Labelled photos from "roi_images", an image-classification folder in bruce17022006/DL_MINI_PROJECT. The possible labels are: no seatbelt, seatbelt.

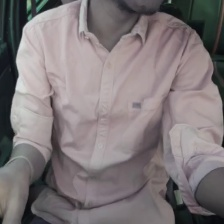
Label: no seatbelt

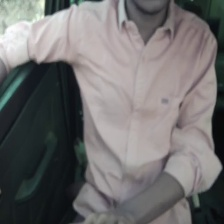
Label: no seatbelt

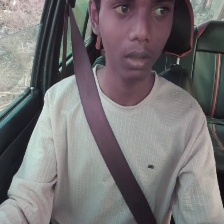
Label: seatbelt

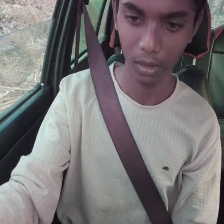
Label: seatbelt

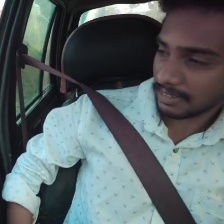
Label: seatbelt

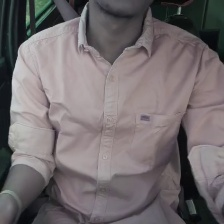
Label: no seatbelt
